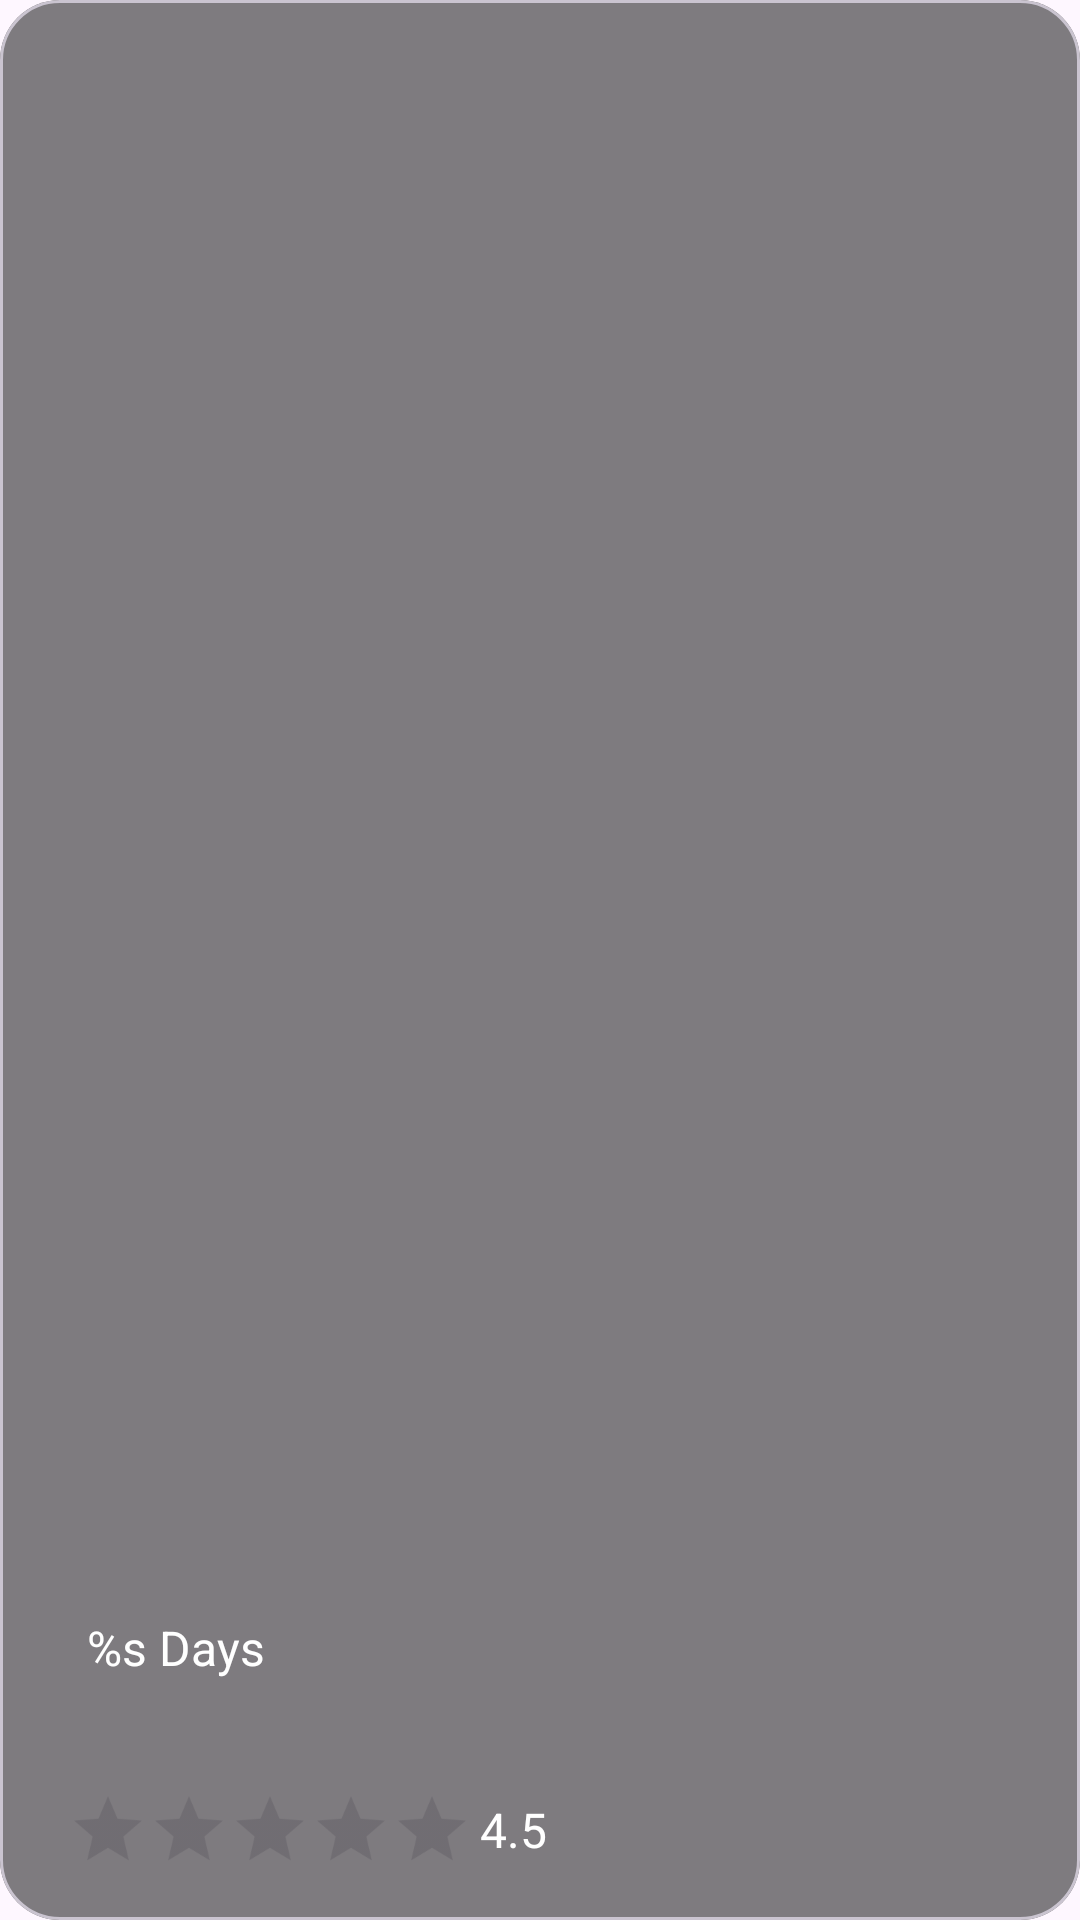

The Android layout XML behind this screen, and the referenced resources:
<!-- AndroidManifest.xml: application theme Theme.MyTraver -->
<!-- res/layout/recommended_place_vertical_layout.xml -->
<?xml version="1.0" encoding="utf-8"?>
<com.google.android.material.card.MaterialCardView xmlns:android="http://schemas.android.com/apk/res/android"
    xmlns:app="http://schemas.android.com/apk/res-auto"
    android:layout_width="match_parent"
    android:layout_height="217dp"
    xmlns:tools="http://schemas.android.com/tools"
    android:layout_gravity="center"
    android:layout_marginVertical="12dp"
    android:layout_marginHorizontal="24dp"
    app:cardCornerRadius="20dp">

    <androidx.constraintlayout.widget.ConstraintLayout
        android:layout_width="match_parent"
        android:layout_height="match_parent">

        <ImageView
            android:id="@+id/bg_destination"
            android:layout_width="match_parent"
            android:layout_height="match_parent"
            android:scaleType="centerCrop"
            tools:src="@drawable/image_uluwatu" />

        <View
            android:layout_width="match_parent"
            android:layout_height="match_parent"
            android:background="#80000000" />

        <RatingBar
            android:id="@+id/rating_bar"
            style="@style/Widget.AppCompat.RatingBar.Indicator"
            android:layout_width="wrap_content"
            android:layout_height="wrap_content"
            android:layout_marginBottom="12dp"
            android:isIndicator="true"
            android:scaleX="0.75"
            android:scaleY="0.75"
            tools:numStars="5"
            tools:rating="4.5"
            android:theme="@style/RatingBar"
            app:layout_constraintBottom_toBottomOf="parent"
            app:layout_constraintStart_toStartOf="parent" />
        <Space
            android:layout_width="5dp"
            android:id="@+id/space"
            android:layout_height="5dp"
            app:layout_constraintEnd_toEndOf="@id/rating_bar"
            app:layout_constraintTop_toTopOf="@id/rating_bar"
            app:layout_constraintBottom_toBottomOf="@id/rating_bar"
            android:layout_marginEnd="24dp"
            />
        <com.google.android.material.textview.MaterialTextView
            android:layout_width="wrap_content"
            android:id="@+id/tv_rating"
            android:layout_height="0dp"
            android:layout_marginStart="4dp"
            android:text="4.5"
            android:textColor="@android:color/white"
            android:textSize="16sp"
            android:gravity="center"
            app:layout_constraintBottom_toBottomOf="@id/rating_bar"
            app:layout_constraintStart_toEndOf="@id/space"
            app:layout_constraintTop_toTopOf="@id/rating_bar" />

        <ImageView
            android:id="@+id/iv_location"
            android:layout_width="24dp"
            android:layout_height="24dp"
            android:layout_marginBottom="4dp"
            android:src="@drawable/ic_location"
            android:layout_marginStart="24dp"
            app:layout_constraintBottom_toTopOf="@id/rating_bar"
            app:layout_constraintStart_toStartOf="@id/rating_bar" />

        <com.google.android.material.textview.MaterialTextView
            android:id="@+id/tv_location"
            android:layout_width="wrap_content"
            android:layout_height="wrap_content"
            android:layout_marginStart="4dp"
            tools:text="Bali, Indonesia"
            android:textColor="@android:color/white"
            android:textSize="16sp"
            app:layout_constraintBottom_toBottomOf="@id/iv_location"
            app:layout_constraintStart_toEndOf="@id/iv_location"
            app:layout_constraintTop_toTopOf="@id/iv_location" />

        <com.google.android.material.textview.MaterialTextView
            android:layout_width="wrap_content"
            android:layout_height="wrap_content"
            android:id="@+id/tv_duration"
            android:text="@string/label_duration"
            android:paddingStart="5dp"
            android:textSize="16sp"
            app:layout_constraintStart_toStartOf="@id/iv_location"
            android:layout_marginBottom="4dp"
            android:textColor="@android:color/white"
            app:layout_constraintBottom_toTopOf="@id/iv_location"
            />

        <com.google.android.material.textview.MaterialTextView
            android:id="@+id/tv_destination"
            android:layout_width="wrap_content"
            android:layout_height="wrap_content"
            android:layout_marginBottom="6dp"
            android:paddingStart="5dp"
            tools:text="Uluwatu Beach"
            android:textSize="20sp"
            android:textColor="@android:color/white"
            app:layout_constraintBottom_toTopOf="@id/tv_duration"
            app:layout_constraintStart_toStartOf="@id/iv_location" />


    </androidx.constraintlayout.widget.ConstraintLayout>
</com.google.android.material.card.MaterialCardView>
<!-- resources referenced by this layout -->
<resources>
  <!-- drawable image_uluwatu: webp bitmap (drawable, 496180 bytes) -->
  <string name="label_duration">%s Days</string>
  <style name="Theme.MyTraver" parent="Base.Theme.MyTraver" />
  <style name="Base.Theme.MyTraver" parent="Theme.Material3.DayNight.NoActionBar">
          
          
      </style>
</resources>
